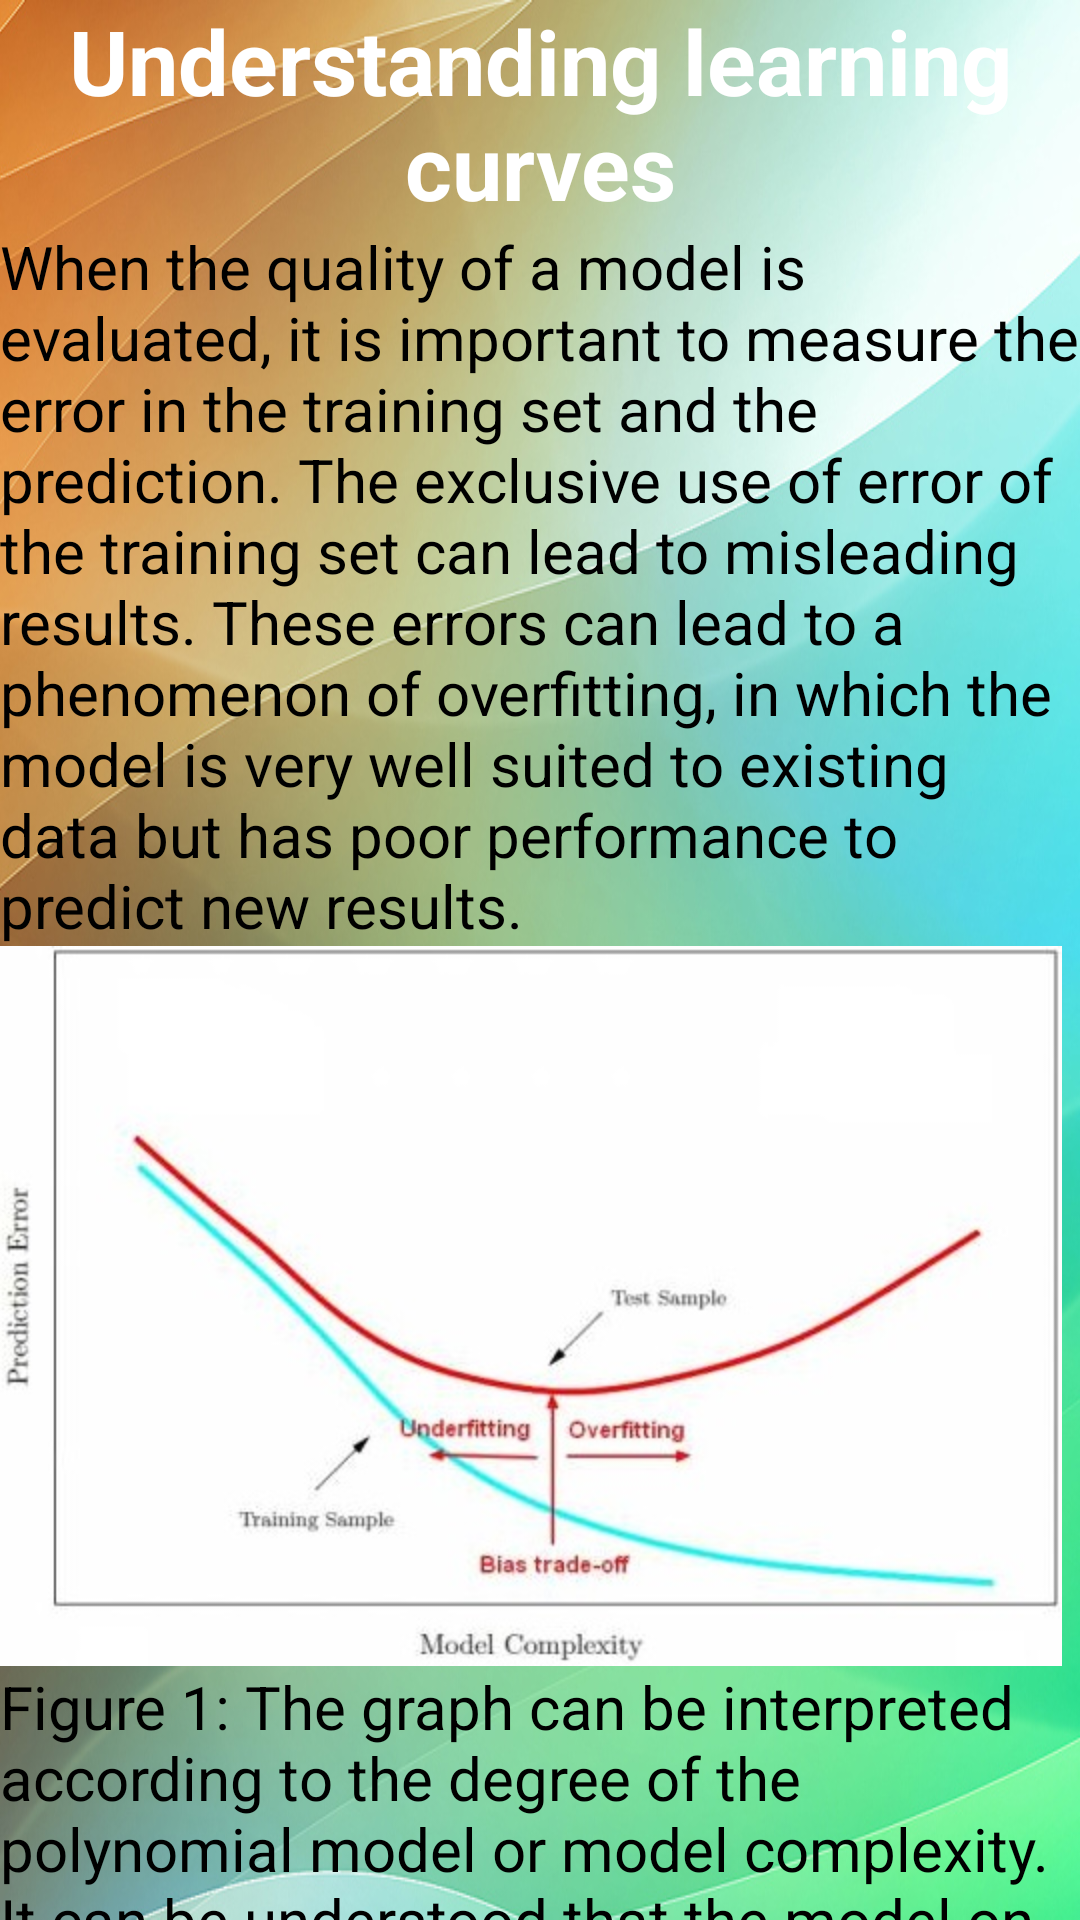

Produce the Android XML layout that renders to this screen, including the resource entries it uses.
<!-- AndroidManifest.xml: application theme AppTheme -->
<!-- res/layout/activity_modelfit.xml -->
<?xml version="1.0" encoding="utf-8"?>
<ScrollView xmlns:android="http://schemas.android.com/apk/res/android"
    android:layout_width="wrap_content"
    android:layout_height="wrap_content"
    android:background="@drawable/background" >

    <LinearLayout
        android:id="@+id/LinearLayout_modelfit"
        android:layout_width="wrap_content"
        android:layout_height="wrap_content"
        android:orientation="vertical" >

        <TextView
            android:id="@+id/textView_modelfit_title"
            android:layout_width="wrap_content"
            android:layout_height="wrap_content"
        	android:gravity="center"
            android:text="@string/modelfit_title"
            android:textAppearance="?android:attr/textAppearanceMedium"
        	android:textColor="@color/white"
        	android:textSize="30sp"
        	android:textStyle="bold" />
		
		<TextView
            android:id="@+id/textView_modelfit_explain_part1"
            android:layout_width="wrap_content"
            android:layout_height="wrap_content"
            android:text="@string/modelfit_explain_part1"
            android:textSize="20sp" />
		
		<ImageView
            android:id="@+id/imageView_modelfit_learningcurves"
            android:layout_width="wrap_content"
            android:layout_height="wrap_content"
            android:contentDescription="@string/message_alertdialog_ok"
            android:src="@drawable/learningcurves" />

        <TextView
            android:id="@+id/textView_modelfit_epigraph"
            android:layout_width="wrap_content"
            android:layout_height="wrap_content"
            android:text="@string/modelfit_epigraph"
            android:textSize="20sp" />

        <ImageView
            android:id="@+id/imageView_modelfit_compare"
            android:layout_width="wrap_content"
            android:layout_height="wrap_content"
            android:contentDescription="@string/message_alertdialog_ok"
            android:src="@drawable/fitdata_compare" />

        <TextView
            android:id="@+id/textView_modelfit_explain_part2"
            android:layout_width="wrap_content"
            android:layout_height="wrap_content"
            android:text="@string/modelfit_explain_part2"
            android:textSize="20sp" />
			
		<ImageView
		    android:id="@+id/imageView_modelfit_degree"
		    android:layout_width="wrap_content"
		    android:layout_height="wrap_content"
		    android:contentDescription="@string/message_alertdialog_ok"
		    android:src="@drawable/fitdata_degree" />
			
        <Button
            android:id="@+id/button_modelfit_ok"
            style="?android:attr/buttonStyleSmall"
            android:layout_width="45dp"
            android:layout_height="45dp"
			android:background="@drawable/icon_ok"
			android:stateListAnimator="@null"/>

    </LinearLayout>
    
</ScrollView>
<!-- resources referenced by this layout -->
<resources>
  <color name="white">#FFFFFF</color>
  <!-- drawable background: jpg bitmap (drawable-hdpi, 142753 bytes) -->
  <!-- drawable fitdata_degree: png bitmap (drawable-hdpi, 48607 bytes) -->
  <!-- drawable icon_ok: png bitmap (drawable-hdpi, 588 bytes) -->
  <!-- drawable learningcurves: png bitmap (drawable-hdpi, 28377 bytes) -->
  <string name="message_alertdialog_ok">Ok</string>
  <string name="modelfit_epigraph">Figure 1: The graph can be interpreted according to the degree of the polynomial model or model complexity. It can be understood that the model on the left is set to a linear order polynomial, which represents a case of poor quality adjustment (sub-optimal), the data are not well represented by a straight line. In cases of Overfitting, the data fit better if the hypothesis correspond to a higher degree polynomial.</string>
  <string name="modelfit_explain_part1">When the quality of a model is evaluated, it is important to measure the error in the training set and the prediction. The exclusive use of error of the training set can lead to misleading results. These errors can lead to a phenomenon of overfitting, in which the model is very well suited to existing data but has poor performance to predict new results.</string>
  <string name="modelfit_explain_part2">On underfitting cases, accuracy on training and test data could be poor because the learning algorithm did not have enough data to learn from (the model is too simple). You could improve performance by increase the amount of training data examples.</string>
  <string name="modelfit_title">Understanding learning curves</string>
  <style name="AppTheme" parent="AppBaseTheme">
          
      </style>
  <style name="AppBaseTheme" parent="Theme.AppCompat.Light"> 
          
      </style>
</resources>
